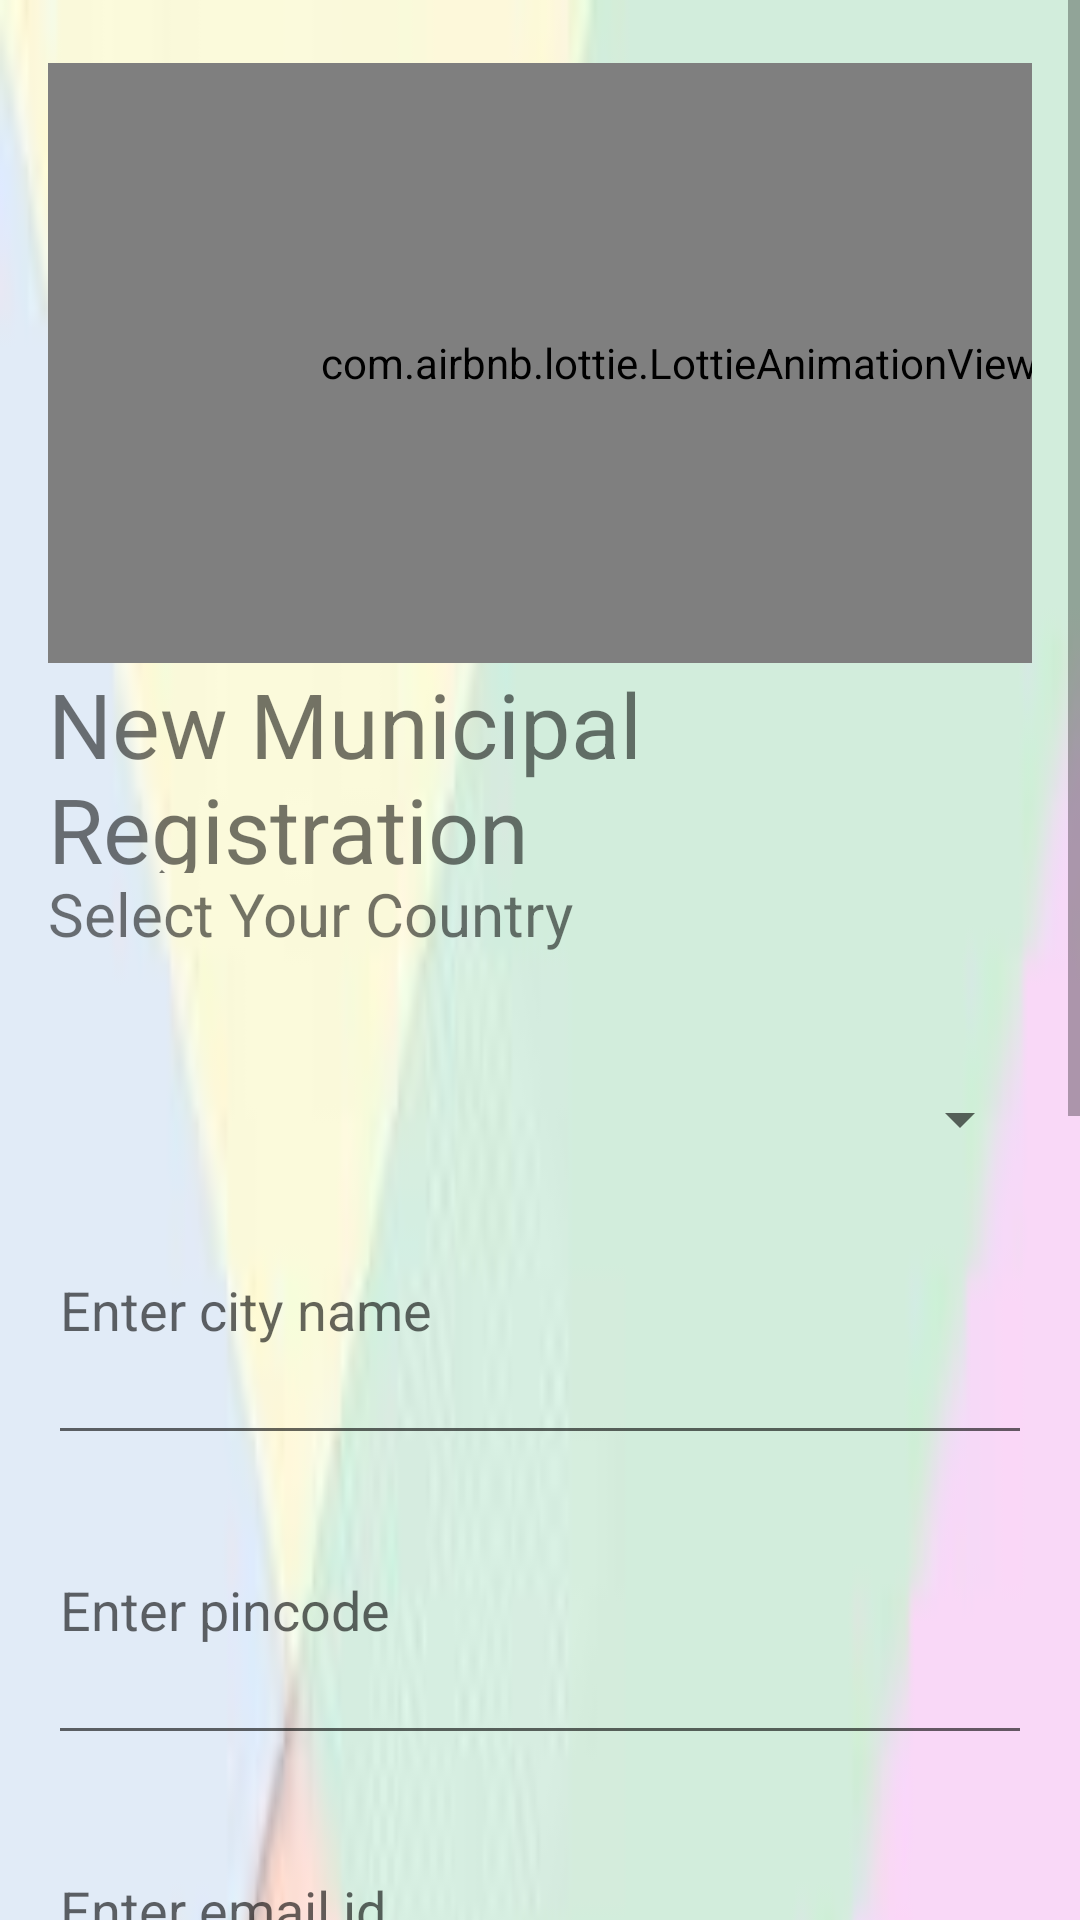

Layout XML and referenced resources for this Android screen:
<!-- AndroidManifest.xml: application theme Theme.KhaddaMuktaBharat -->
<!-- res/layout/activity_municipal_signup.xml -->
<?xml version="1.0" encoding="utf-8"?>
<ScrollView
    xmlns:android="http://schemas.android.com/apk/res/android"
    android:layout_width="fill_parent"
    android:layout_height="fill_parent">

<LinearLayout xmlns:android="http://schemas.android.com/apk/res/android"
    xmlns:tools="http://schemas.android.com/tools"
    android:layout_width="match_parent"
    android:layout_height="match_parent"
    xmlns:app="http://schemas.android.com/apk/res-auto"
    android:orientation="vertical"
    android:background="@drawable/backgroung"
    android:padding="16dp"
    tools:context=".MainActivity">
    <com.airbnb.lottie.LottieAnimationView
    android:layout_marginTop="5dp"
    android:layout_width="500dp"
    android:layout_marginLeft="-40dp"
    android:layout_height="200dp"
    app:lottie_autoPlay="true"
    android:id="@+id/l1"
    app:lottie_cacheComposition="true"
    app:lottie_loop="true"
    app:lottie_rawRes="@raw/msignup"
    app:lottie_speed="1"
    >
    </com.airbnb.lottie.LottieAnimationView>
<TextView
    android:layout_width="match_parent"
    android:layout_height="70dp"
    android:textSize="30dp"
    android:text="New Municipal Registration">

</TextView>
    <TextView
        android:layout_width="match_parent"
        android:layout_height="70dp"
        android:textSize="20dp"
        android:text="Select Your Country">
    </TextView>
    <Spinner
        android:id="@+id/spinnerState"
        android:layout_width="match_parent"
        android:layout_height="wrap_content"
        android:prompt="@string/select_state"/>
<EditText
    android:id="@+id/cname"
    android:layout_width="match_parent"
    android:layout_height="100dp"
    android:hint="Enter city name">
</EditText>
    <EditText
        android:id="@+id/pincode"
        android:layout_width="match_parent"
        android:layout_height="100dp"
        android:inputType="number"
        android:hint="Enter pincode">
    </EditText>
    <EditText
        android:id="@+id/email"
        android:layout_width="match_parent"
        android:layout_height="100dp"
        android:hint="Enter email id">
    </EditText>
    <EditText
        android:id="@+id/mobile"
        android:layout_width="match_parent"
        android:layout_height="100dp"
        android:inputType="number"
        android:hint="Enter Mobile no">
    </EditText>
    <EditText
        android:id="@+id/pass"
        android:inputType="textPassword"
        android:layout_width="match_parent"
        android:layout_height="100dp"
        android:hint="Enter password">
    </EditText>
    <EditText
        android:id="@+id/cpass"
        android:inputType="textPassword"
        android:layout_width="match_parent"
        android:layout_height="100dp"
        android:hint="Enter confirm password">
    </EditText>
    <Button
        android:id="@+id/btn"
        android:layout_width="match_parent"
        android:layout_height="100dp"
        android:hint="Submit">
    </Button>
</LinearLayout>
</ScrollView>
<!-- resources referenced by this layout -->
<resources>
  <!-- drawable backgroung: jpeg bitmap (drawable, 1476 bytes) -->
  <string name="select_state">Select State</string>
  <style name="Theme.KhaddaMuktaBharat" parent="Theme.MaterialComponents.DayNight.DarkActionBar">
          
          <item name="colorPrimary">@color/purple_500</item>
          <item name="colorPrimaryVariant">@color/purple_700</item>
          <item name="colorOnPrimary">@color/white</item>
          
          <item name="colorSecondary">@color/teal_200</item>
          <item name="colorSecondaryVariant">@color/teal_700</item>
          <item name="colorOnSecondary">@color/black</item>
          
          <item name="android:statusBarColor">?attr/colorPrimaryVariant</item>
          
      </style>
  <!-- not gathered from this repository: default colours our renderer supplied (Android Studio template values) -->
  <color name="purple_500">#FF6200EE</color>
  <color name="purple_700">#FF3700B3</color>
  <color name="teal_200">#FF03DAC5</color>
  <color name="teal_700">#FF018786</color>
  <color name="black">#FF000000</color>
  <color name="white">#FFFFFFFF</color>
</resources>
